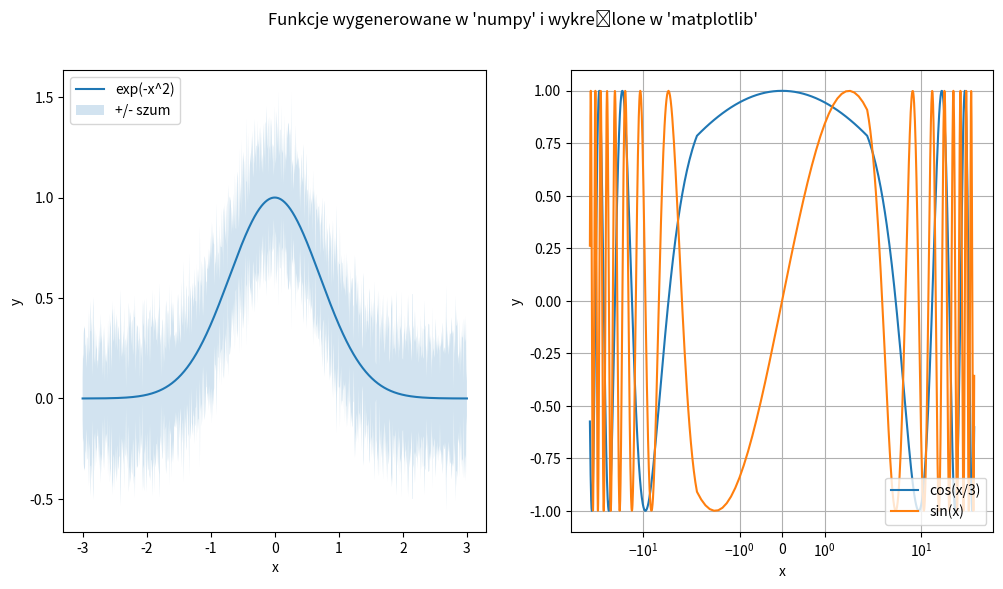

The script that saved this image:
"""Zadanie z kreślenia wykresów."""

import matplotlib.pyplot as plt
import numpy as np

# Chcemy zapisać dwa wykresy ułożone w jednym wierszu i dwóch kolumnach
fig, ax = plt.subplots(nrows=1, ncols=2, figsize=(12, 6))


# Wykres pierwszy
# x to dziedzina: 50 próbek z zakresu [-3, 3] wygenerowanych liniowo
# y to exp(-x^2)
# y_err to szum pochodzący z rozkładu normalnego o zadanych parametrach
x = np.linspace(start=-3, stop=3, num=1000) #inicjalizacja x
y = np.exp(-x**2) #inicjalizacja y
y_err = np.random.normal(loc=np.mean(y), scale=0.1, size=len(y))

# Zaznaczamy x, y oraz obszar szumu wokół funkcji
 # wykreślenie y
ax[0].plot(x, y, label="exp(-x^2)")
ax[0].fill_between(x, y - y_err, y + y_err, alpha=0.2, label="+/- szum")

# Dodajemy oznaczenia osi i legendę na górze po lewej stronie
ax[0].set_xlabel("x")
ax[0].set_ylabel("y")
ax[0].legend(loc="upper left")


# Wykres drugi
# Definiujemy dziedzinę (x) oraz funkcje do wykreślenia (y_1, y_2)
x = np.arange(start=-50.0, stop=50.0, step=0.1)
y_1 = np.cos(x / 3.0)
y_2 = np.sin(x)

# Kreślimy obie funkcje
ax[1].plot(x, y_1, label="cos(x/3)")
ax[1].plot(x, y_2, label="sin(x)")
... # wykreślenie y_2

# Ustawiamy skalę osi x na symetryczną-logarytmiczną oraz dodajemy siatkę w
# tle kreślonych krzywych
# skala
ax[1].set_xscale("symlog")
# grid
ax[1].grid(True)

# Dodajemy oznaczenia osi i legendę na dole po prawej stronie
ax[1].set_xlabel("x")
ax[1].set_ylabel("y")
# Legenda
ax[1].legend(loc="lower right")
# Dodajemy tytuł
plt.suptitle("Funkcje wygenerowane w 'numpy' i wykreślone w 'matplotlib'")
plt.savefig("wykres.png")

# Wyświetlamy wykresy
plt.show()

